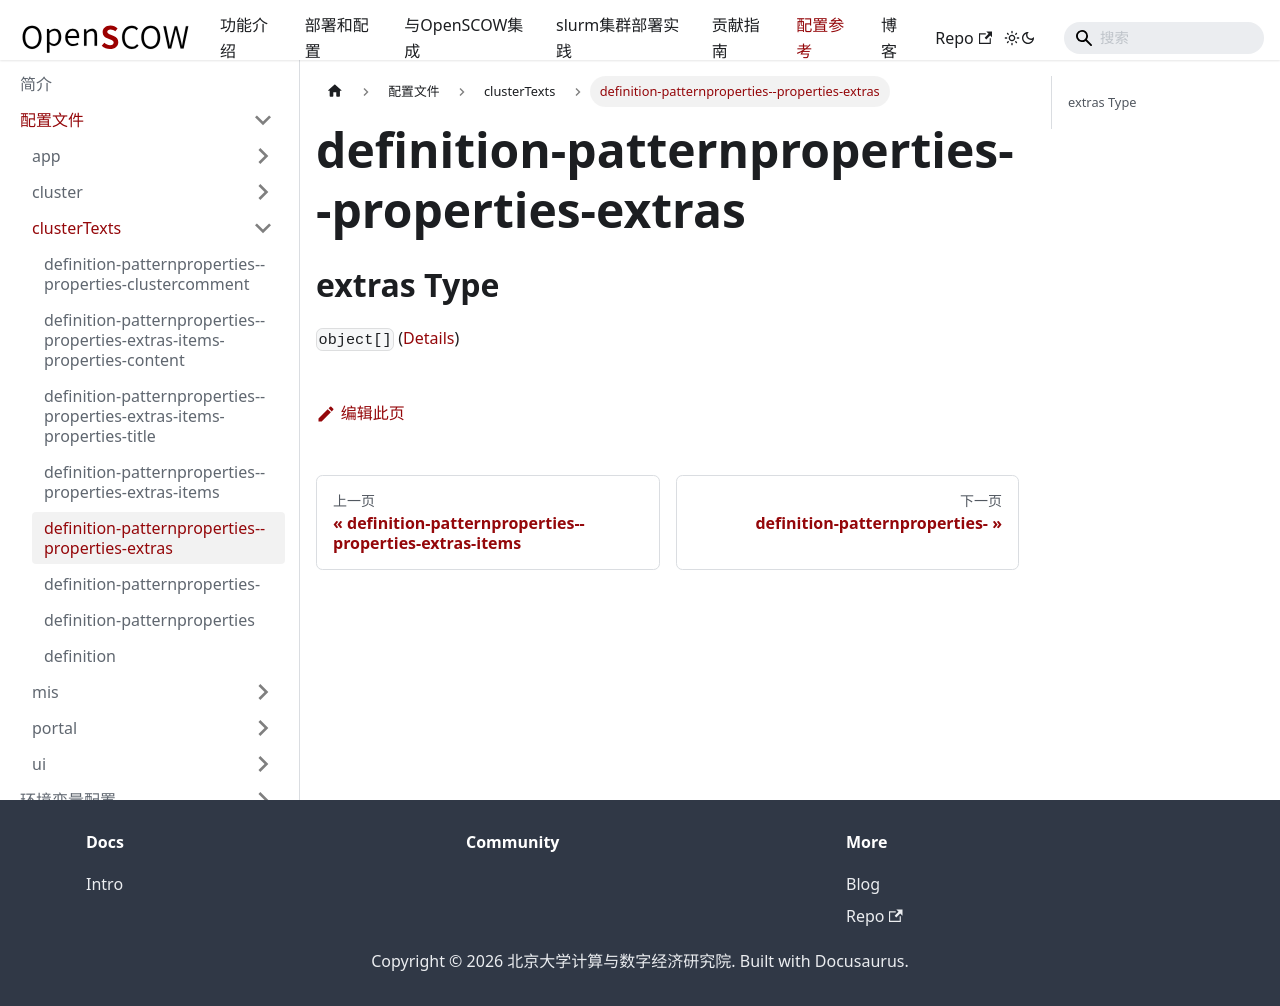

repository: PKUHPC/OpenSCOW · page: pr-preview/pr-1470/docs/refs/config/clusterTexts/definition-patternproperties--properties-extras.html · generator: docusaurus

## extras Type

`object[]` ([Details](definition-patternproperties--properties-extras-items.md))
